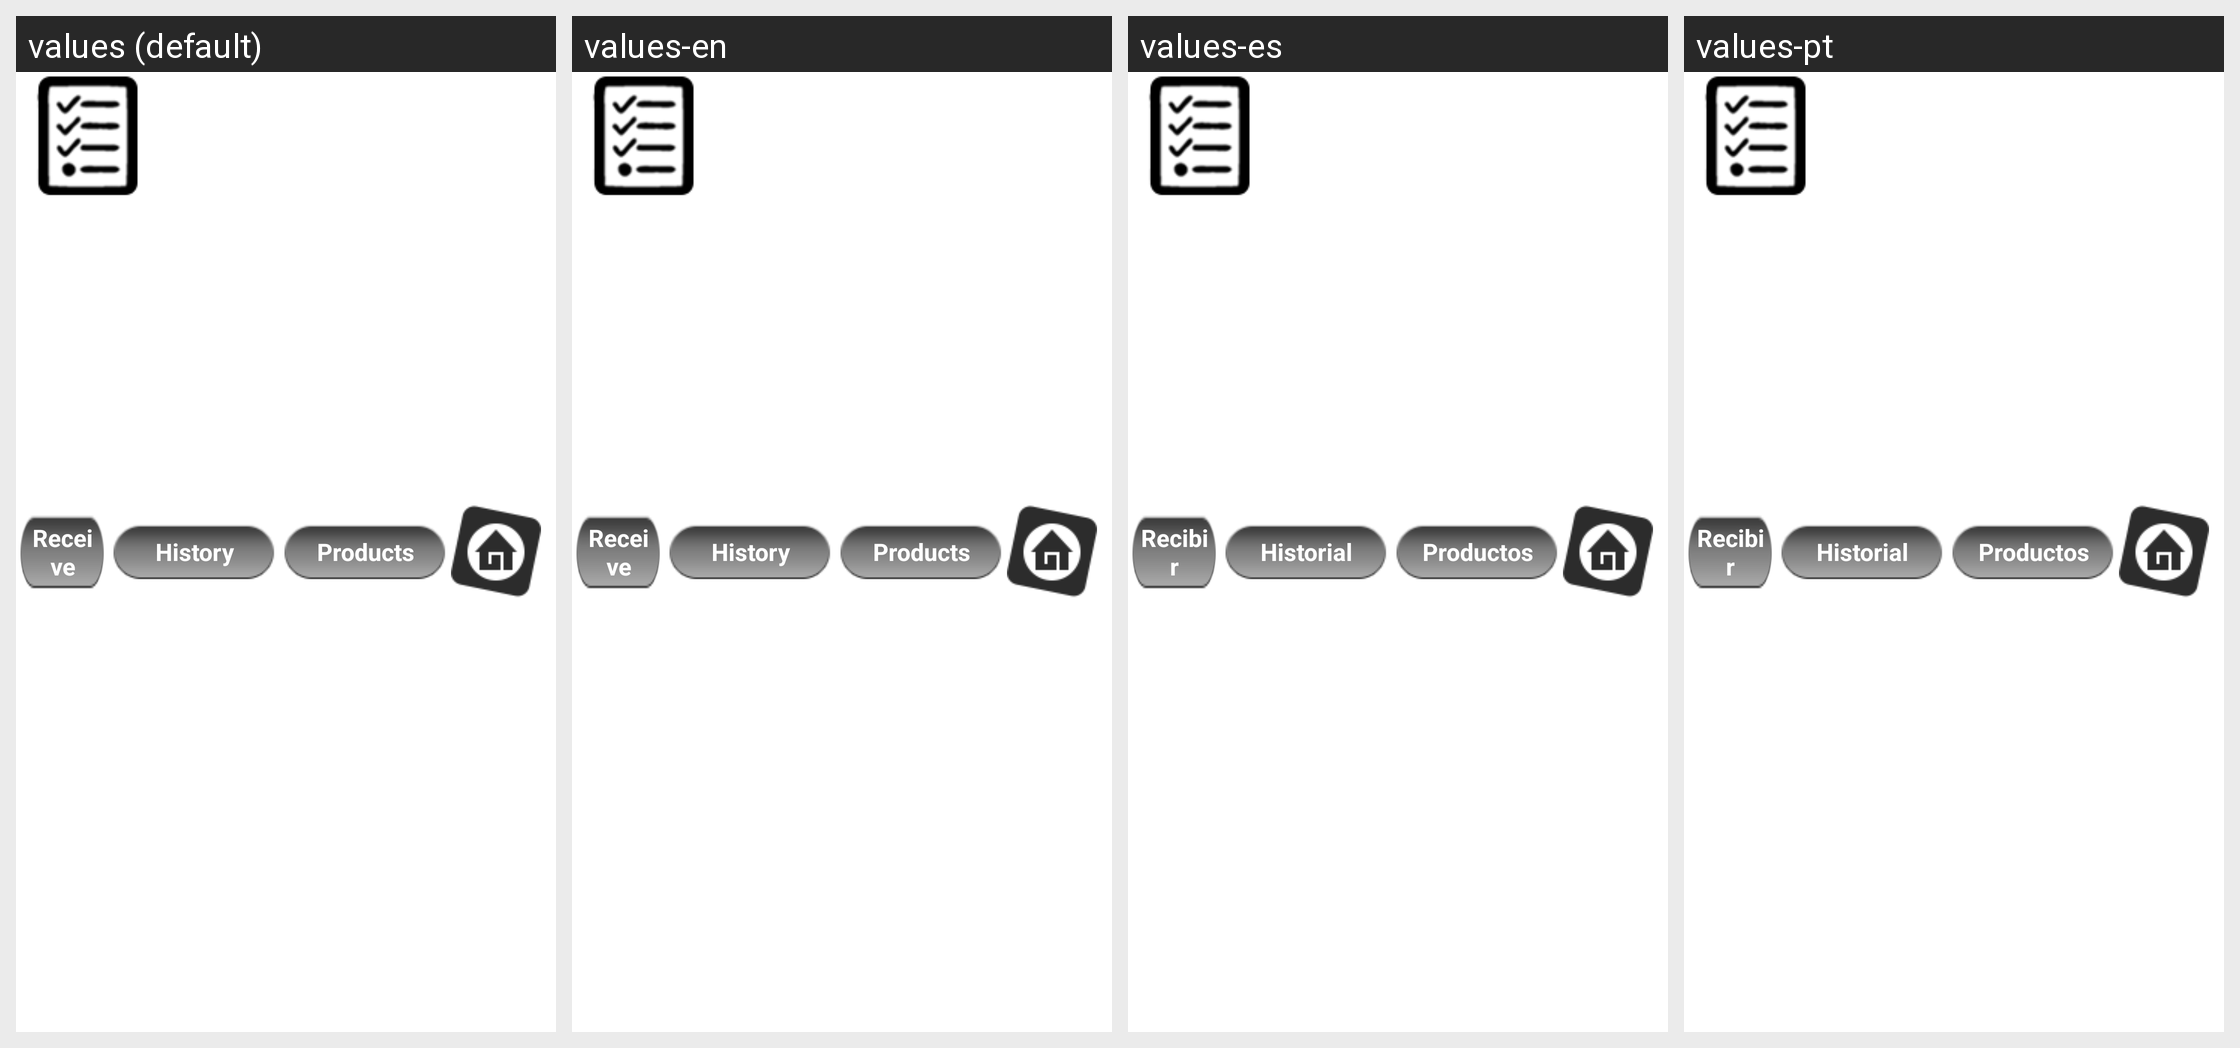

The same Android screen rendered under several of its app's locales, left to right. List the strings drawn on it with the default value and each locale's translation.
Android screen res/layout/inventory_screen_header.xml rendered under 4 locales, left to right: values (default), values-en, values-es, values-pt. Device: Nexus 5 (rendered at 1080×1920; each locale shown at half size, 540×960, under a caption strip naming it); theme AppTheme.
Strings drawn on this screen, with the default value and each locale's value (text and hints the layout hard-codes, and strings that could not be matched under every locale, appear in the picture but are not listed):

products
  values: Products
  values-en: Products
  values-es: Productos
  values-pt: Productos

inv_history
  values: History
  values-en: History
  values-es: Historial
  values-pt: Historial

inv_recieve
  values: Receive
  values-en: Receive
  values-es: Recibir
  values-pt: Recibir
